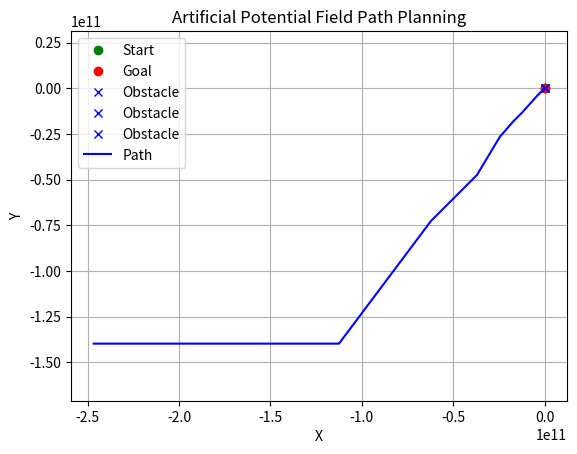

Write Python code to recreate this figure.
import numpy as np
import matplotlib.pyplot as plt

class APF:
    def __init__(self, start, goal, obstacles):
        self.start = start.astype(float)  # 显式转换为浮点数类型
        self.goal = goal.astype(float)  # 显式转换为浮点数类型
        self.obstacles = [obs.astype(float) for obs in obstacles]  # 显式转换为浮点数类型
        self.alpha = 50.0  # 吸引力系数
        self.beta = 10.0  # 斥力系数
        self.epsilon = 1e-6  # 防止除零
        self.eta = 0.01  # 步长参数

    def attractive_potential(self, q):
        return 0.5 * self.alpha * np.linalg.norm(self.goal - q)**2

    def repulsive_potential(self, q):
        potential = 0.0
        for obstacle in self.obstacles:
            dist = np.linalg.norm(obstacle - q)
            if dist < self.epsilon:
                dist = self.epsilon
            potential += 0.5 * self.beta * (1 / dist**2)
        return potential

    def total_potential(self, q):
        return self.attractive_potential(q) + self.repulsive_potential(q)

    def gradient(self, q):
        delta = 1e-5
        dx = (self.total_potential(q + np.array([delta, 0])) - self.total_potential(q - np.array([delta, 0]))) / (2 * delta)
        dy = (self.total_potential(q + np.array([0, delta])) - self.total_potential(q - np.array([0, delta]))) / (2 * delta)
        return np.array([dx, dy])

    def move(self, q):
        return q + self.eta * self.gradient(q)

    def plan_path(self, max_iter=1000):
        path = [self.start]
        for _ in range(max_iter):
            q = path[-1]
            if np.linalg.norm(q - self.goal) < 0.5:  # 到达目标
                break
            q_new = self.move(q)
            path.append(q_new)
        return np.array(path)

# 定义起点、终点和障碍物
start = np.array([2, 2])
goal = np.array([8, 8])
obstacles = [np.array([4, 4]), np.array([6, 6]), np.array([3, 7])]

# 初始化APF
apf = APF(start, goal, obstacles)

# 计划路径
path = apf.plan_path()

# 可视化
plt.figure()
plt.plot(start[0], start[1], 'go', label='Start')
plt.plot(goal[0], goal[1], 'ro', label='Goal')
for obstacle in obstacles:
    plt.plot(obstacle[0], obstacle[1], 'bx', label='Obstacle')
plt.plot(path[:, 0], path[:, 1], 'b-', label='Path')
plt.xlabel('X')
plt.ylabel('Y')
plt.title('Artificial Potential Field Path Planning')
plt.legend()
plt.grid(True)
plt.axis('equal')
plt.show()

